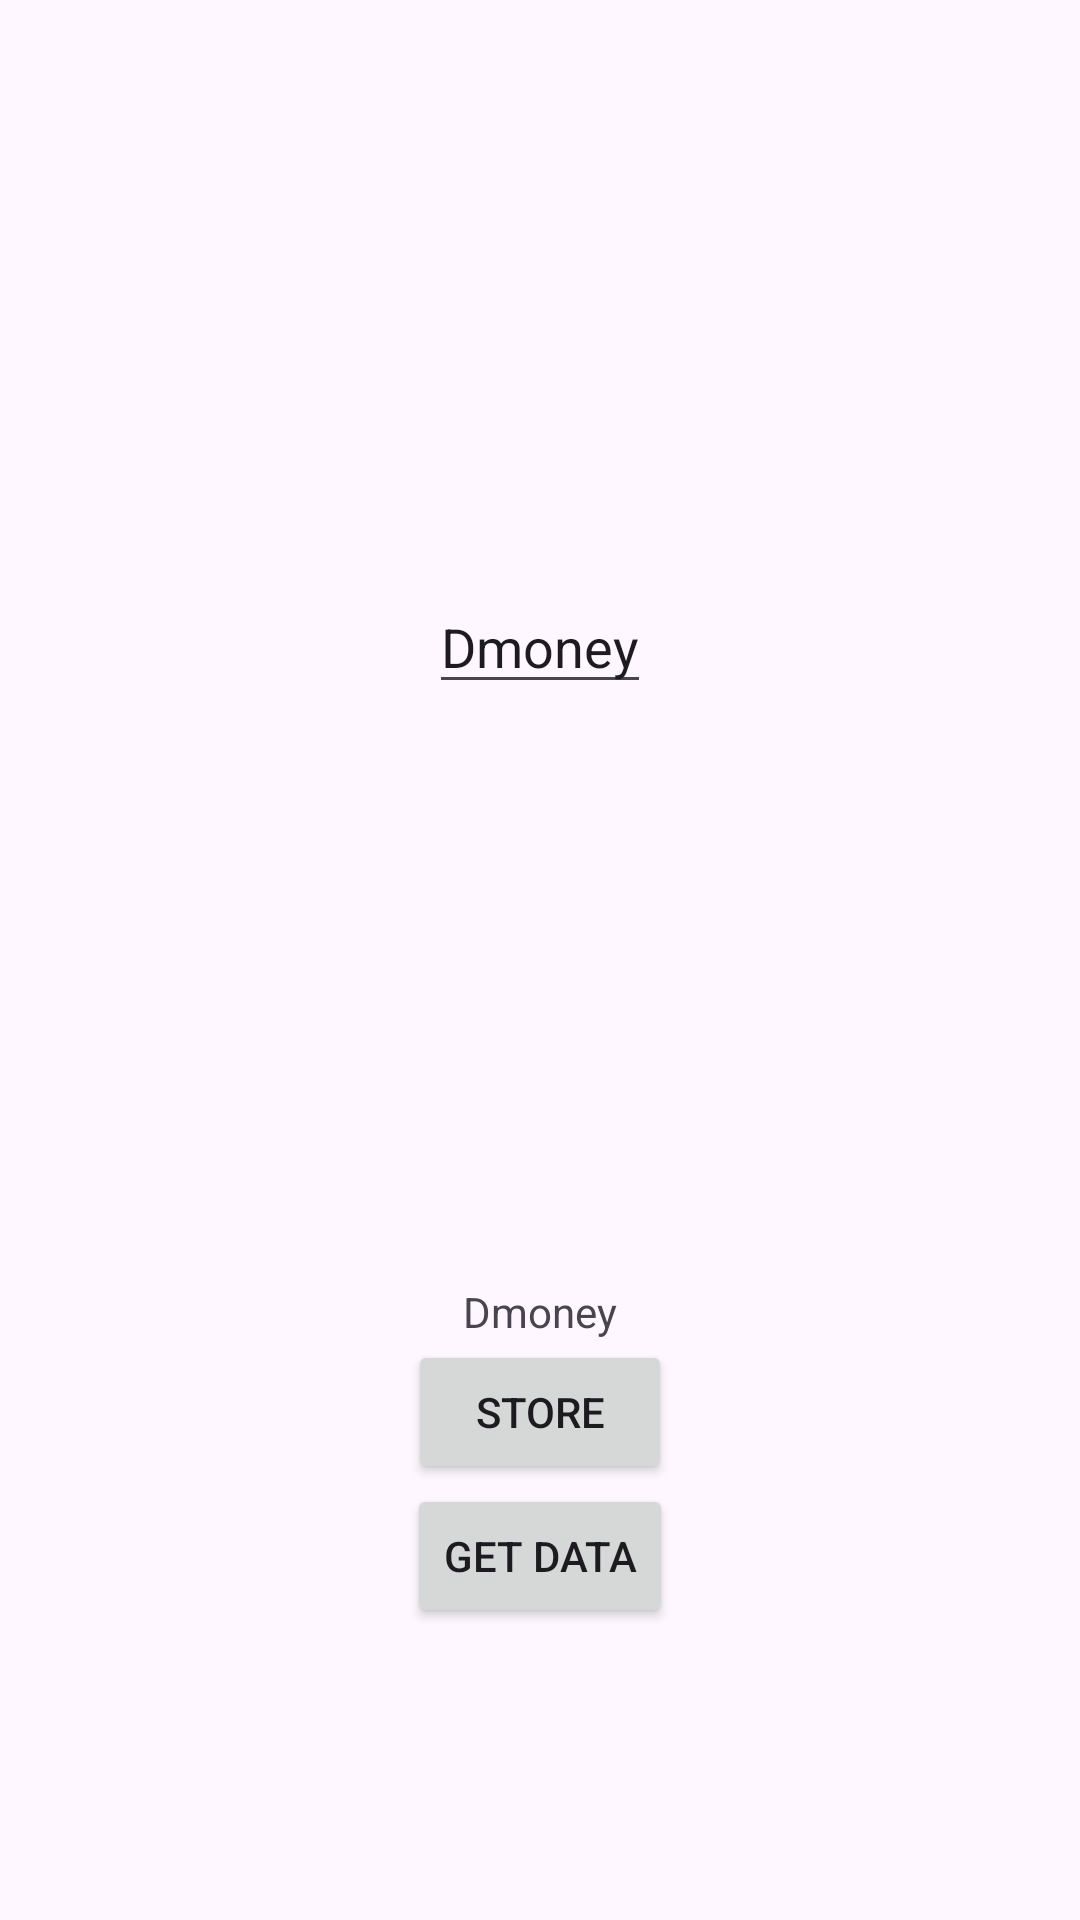

The Android layout XML behind this screen, and the referenced resources:
<!-- AndroidManifest.xml: application theme Theme.SecureDataSaveDemo -->
<!-- res/layout/activity_crypto_share_pref.xml -->
<?xml version="1.0" encoding="utf-8"?>
<androidx.constraintlayout.widget.ConstraintLayout xmlns:android="http://schemas.android.com/apk/res/android"
    xmlns:app="http://schemas.android.com/apk/res-auto"
    xmlns:tools="http://schemas.android.com/tools"
    android:id="@+id/main"
    android:layout_width="match_parent"
    android:layout_height="match_parent"
    tools:context=".CryptoSharePrefActivity">

    <EditText
        android:id="@+id/etInputVal"
        android:layout_width="wrap_content"
        android:layout_height="wrap_content"
        android:text="Dmoney"
        app:layout_constraintBottom_toTopOf="@+id/tvDisplay"
        app:layout_constraintEnd_toEndOf="parent"
        app:layout_constraintStart_toStartOf="parent"
        app:layout_constraintTop_toTopOf="parent" />
    <TextView
        android:id="@+id/tvDisplay"
        android:layout_width="wrap_content"
        android:layout_height="wrap_content"
        android:text="Dmoney"
        app:layout_constraintBottom_toBottomOf="parent"
        app:layout_constraintEnd_toEndOf="parent"
        app:layout_constraintStart_toStartOf="parent"
        app:layout_constraintTop_toBottomOf="@+id/etInputVal" />

    <Button
        android:id="@+id/btnStore"
        android:layout_width="wrap_content"
        android:layout_height="wrap_content"
        android:text="Store"
        app:layout_constraintTop_toBottomOf="@+id/tvDisplay"
        app:layout_constraintStart_toStartOf="parent"
        app:layout_constraintEnd_toEndOf="parent"
        app:layout_constraintBottom_toTopOf="@+id/btnGet"
        />

    <Button
        android:id="@+id/btnGet"
        android:layout_width="wrap_content"
        android:layout_height="wrap_content"
        android:text="Get data"
        app:layout_constraintTop_toBottomOf="@+id/btnStore"
        app:layout_constraintStart_toStartOf="parent"
        app:layout_constraintEnd_toEndOf="parent"
        />


</androidx.constraintlayout.widget.ConstraintLayout>
<!-- resources referenced by this layout -->
<resources>
  <style name="Theme.SecureDataSaveDemo" parent="Base.Theme.SecureDataSaveDemo" />
  <style name="Base.Theme.SecureDataSaveDemo" parent="Theme.Material3.DayNight.NoActionBar">
          
          
      </style>
</resources>
